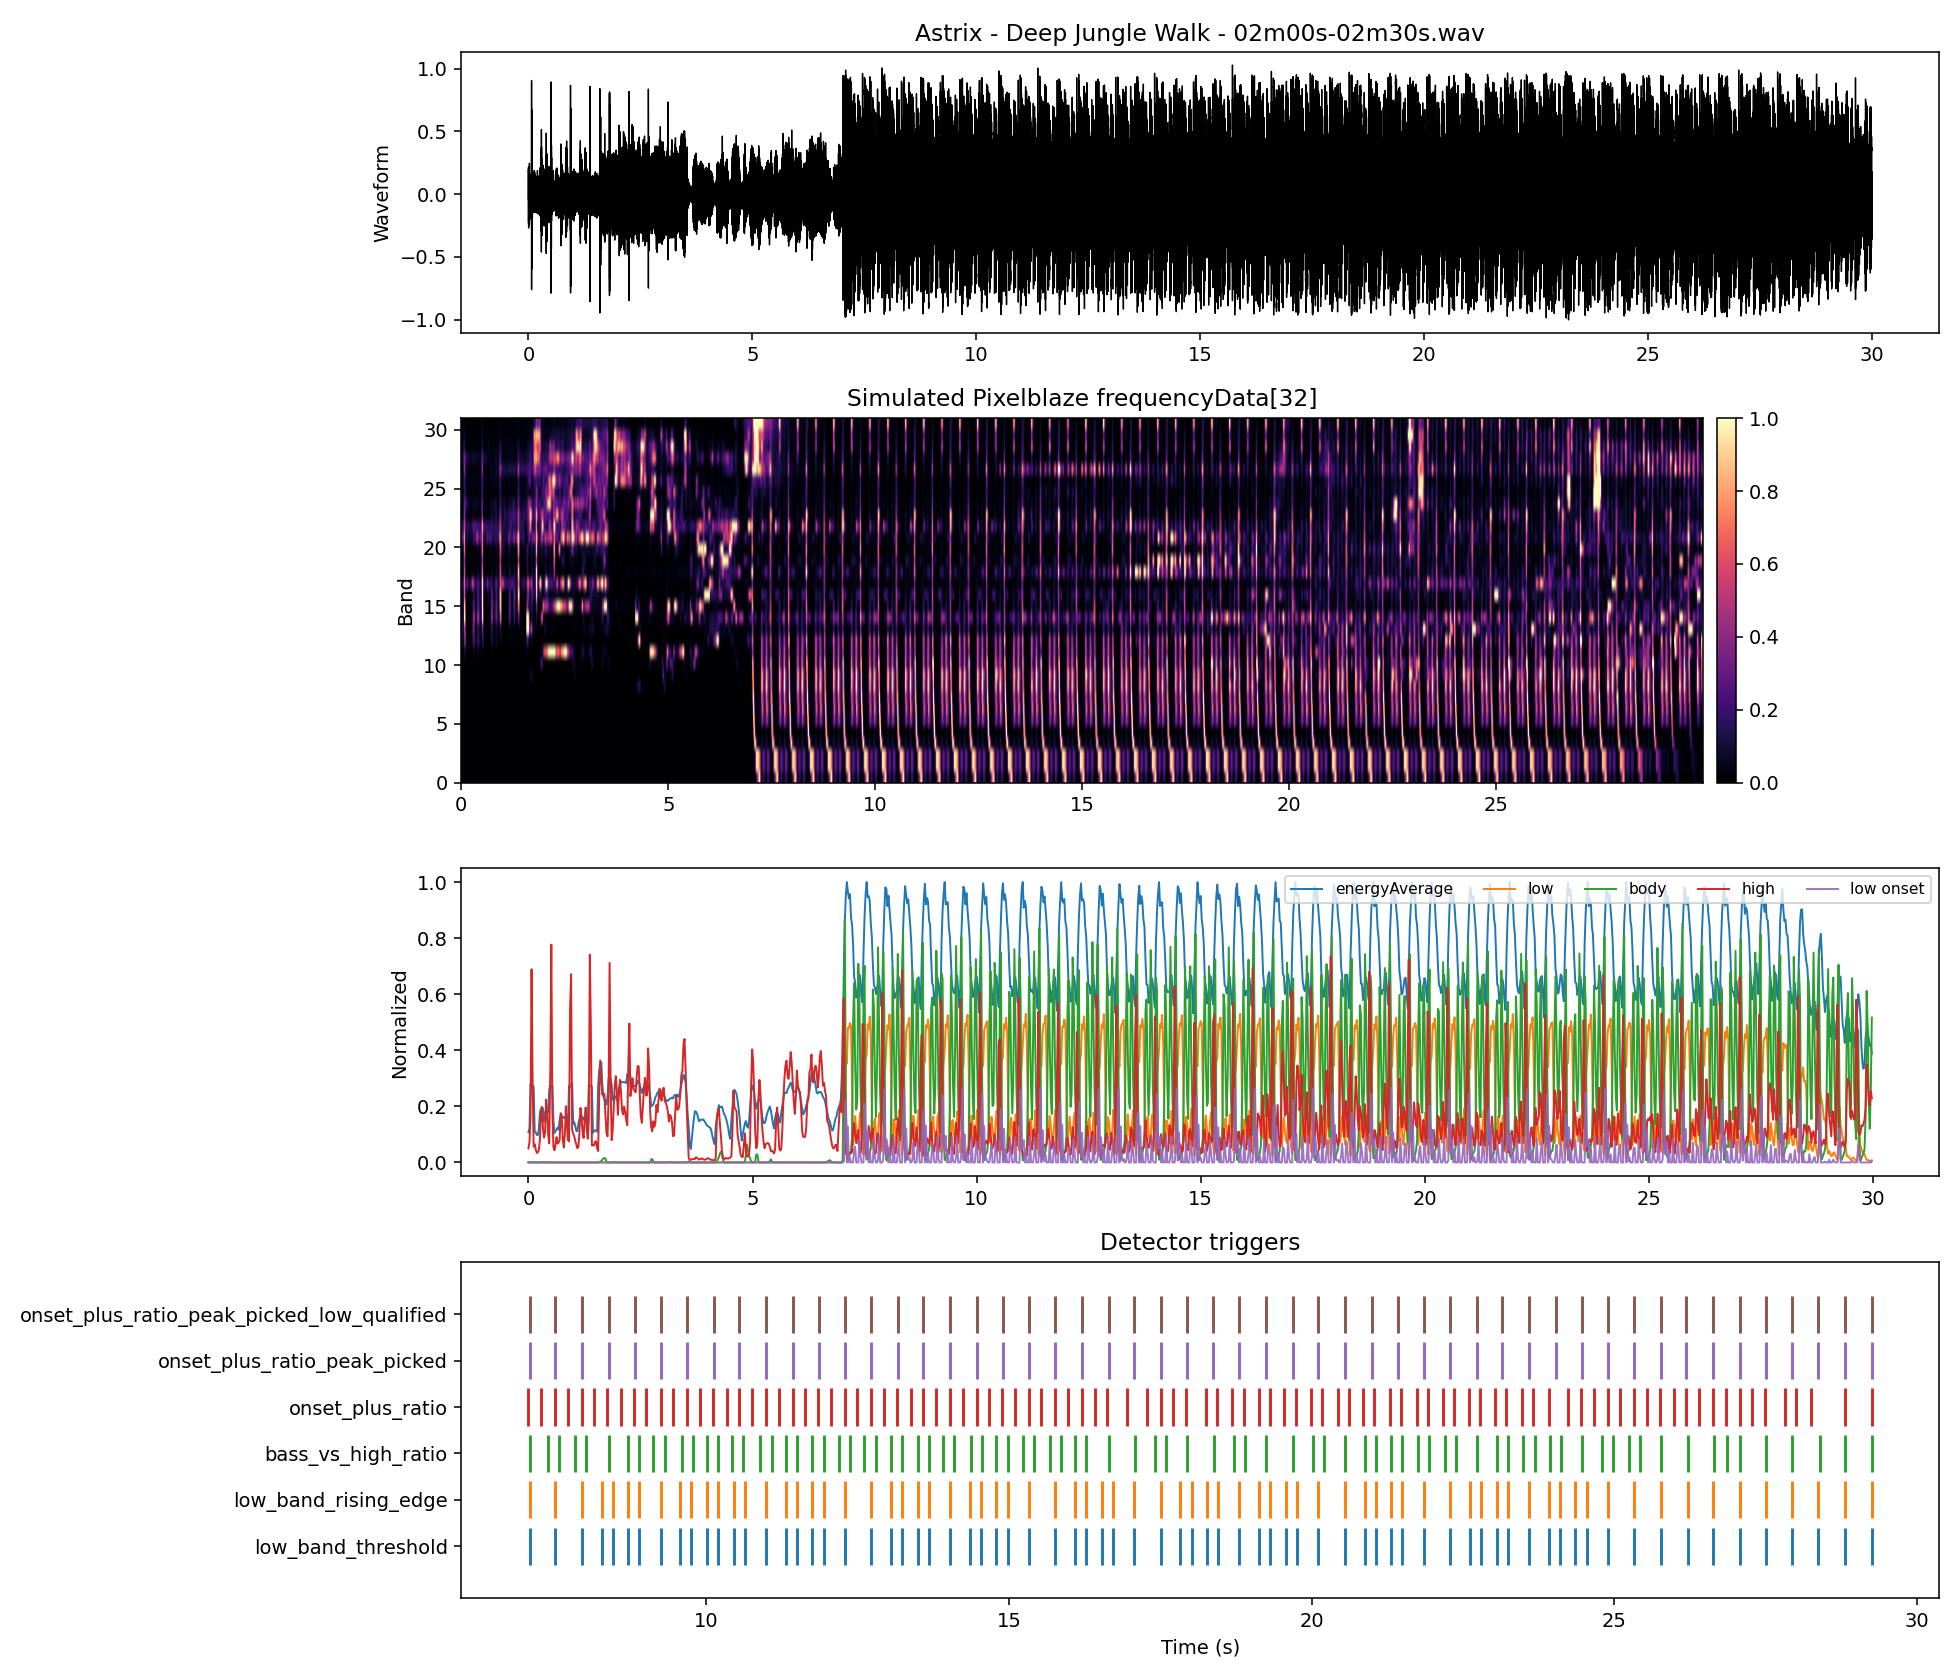

The file beside this chart, header and first rows:
time_s, energyAverage, low_band, body_band, high_band, onset_strength, band_00, band_01, band_02, band_03, band_04, band_05, band_06, band_07, band_08, band_09, band_10, band_11, band_12, band_13, band_14, band_15, band_16, band_17
0.000000, 0.1079, 0.000000, 0.000646, 0.04974, 0.000000, 0.000000, 0.000000, 0.000000, 0.000000, 0.000001, 0.000006, 0.000018, 0.000104, 0.000338, 0.002767, 0.008579, 0.02434, 0.09563, 0.125, 0.09688, 0.06698, 0.06923, 0.05254
0.02322, 0.1214, 0.000000, 0.001058, 0.07276, 0.000000, 0.000000, 0.000000, 0.000000, 0.000000, 0.000000, 0.000009, 0.000020, 0.000287, 0.000431, 0.004545, 0.008065, 0.02584, 0.08607, 0.1327, 0.05952, 0.04707, 0.06676, 0.123
0.04644, 0.2795, 0.000000, 0.000514, 0.1646, 0.000000, 0.000000, 0.000000, 0.000000, 0.000000, 0.000000, 0.000004, 0.000011, 0.000164, 0.000282, 0.002107, 0.003217, 0.009808, 0.02986, 0.08599, 0.0991, 0.116, 0.1153, 0.2276
0.06966, 0.2714, 0.000000, 0.000713, 0.6892, 0.000000, 0.000000, 0.000000, 0.000000, 0.000000, 0.000000, 0.000001, 0.000009, 0.000062, 0.000709, 0.002784, 0.0178, 0.08, 0.3717, 0.5241, 1, 0.9242, 0.6293, 0.6977
0.09288, 0.2709, 0.000001, 0.002017, 0.2979, 0.000000, 0.000000, 0.000000, 0.000000, 0.000000, 0.000002, 0.000012, 0.000045, 0.000465, 0.002126, 0.007434, 0.03359, 0.09755, 0.3719, 0.365, 0.6557, 0.4994, 0.268, 0.2933
0.1161, 0.2713, 0.000002, 0.000428, 0.0562, 0.000002, 0.000000, 0.000000, 0.000000, 0.000002, 0.000010, 0.000022, 0.000052, 0.000177, 0.000588, 0.001299, 0.003577, 0.005432, 0.0117, 0.01247, 0.02001, 0.003238, 0.02458, 0.1893
0.1393, 0.1108, 0.000001, 0.000016, 0.06473, 0.000000, 0.000000, 0.000000, 0.000000, 0.000003, 0.000004, 0.000004, 0.000002, 0.000001, 0.000012, 0.000060, 0.000112, 0.000391, 0.000517, 0.003046, 0.005103, 0.001859, 0.01112, 0.2945
0.1625, 0.1075, 0.000000, 0.000018, 0.04704, 0.000000, 0.000000, 0.000000, 0.000000, 0.000001, 0.000000, 0.000000, 0.000000, 0.000004, 0.000020, 0.000067, 0.000123, 0.000411, 0.001594, 0.003139, 0.004685, 0.01199, 0.01139, 0.171
0.1858, 0.09824, 0.000000, 0.000043, 0.03394, 0.000000, 0.000000, 0.000000, 0.000000, 0.000000, 0.000000, 0.000000, 0.000001, 0.000025, 0.000023, 0.000165, 0.000436, 0.001657, 0.006531, 0.009350, 0.01737, 0.02314, 0.009654, 0.06898
0.209, 0.09795, 0.000000, 0.000090, 0.03606, 0.000000, 0.000000, 0.000000, 0.000000, 0.000000, 0.000000, 0.000000, 0.000001, 0.000038, 0.000024, 0.000386, 0.000519, 0.002954, 0.008939, 0.02203, 0.01505, 0.01236, 0.01333, 0.1249
0.2322, 0.1185, 0.000000, 0.000120, 0.04446, 0.000000, 0.000000, 0.000000, 0.000000, 0.000000, 0.000000, 0.000001, 0.000002, 0.000032, 0.000032, 0.000535, 0.000562, 0.003293, 0.0102, 0.02198, 0.009838, 0.008430, 0.01117, 0.1949
0.2554, 0.176, 0.000000, 0.000133, 0.07882, 0.000000, 0.000000, 0.000000, 0.000000, 0.000000, 0.000000, 0.000001, 0.000003, 0.000028, 0.000056, 0.000575, 0.001012, 0.003227, 0.01581, 0.02895, 0.01794, 0.0153, 0.0136, 0.4657
0.2786, 0.191, 0.000000, 0.000569, 0.1737, 0.000000, 0.000000, 0.000000, 0.000000, 0.000000, 0.000001, 0.000004, 0.000005, 0.000110, 0.000501, 0.002224, 0.009245, 0.03646, 0.1611, 0.3164, 0.3061, 0.1973, 0.09775, 0.6118
0.3019, 0.1981, 0.000000, 0.001580, 0.1972, 0.000000, 0.000000, 0.000000, 0.000000, 0.000000, 0.000000, 0.000008, 0.000020, 0.000411, 0.001023, 0.006438, 0.01679, 0.06528, 0.2744, 0.3859, 0.5234, 0.3083, 0.1528, 0.2815
0.3251, 0.1916, 0.000000, 0.001096, 0.1197, 0.000000, 0.000000, 0.000000, 0.000000, 0.000000, 0.000000, 0.000007, 0.000014, 0.000304, 0.000410, 0.004744, 0.007629, 0.03227, 0.1341, 0.09096, 0.2666, 0.1448, 0.06343, 0.1845
0.3483, 0.1463, 0.000000, 0.000532, 0.08889, 0.000000, 0.000000, 0.000000, 0.000000, 0.000000, 0.000000, 0.000004, 0.000007, 0.000142, 0.000179, 0.002327, 0.003759, 0.01478, 0.05102, 0.02766, 0.1064, 0.04986, 0.03375, 0.2147
0.3715, 0.1793, 0.000000, 0.000208, 0.1073, 0.000000, 0.000000, 0.000000, 0.000000, 0.000000, 0.000000, 0.000001, 0.000004, 0.000077, 0.000123, 0.000837, 0.001645, 0.009265, 0.03455, 0.02633, 0.08928, 0.0523, 0.08159, 0.1078
0.3947, 0.1837, 0.000000, 0.000719, 0.2239, 0.000000, 0.000000, 0.000000, 0.000000, 0.000000, 0.000001, 0.000003, 0.000013, 0.000141, 0.000534, 0.002906, 0.01004, 0.03844, 0.1948, 0.1517, 0.5045, 0.2815, 0.2504, 0.2564
0.418, 0.1823, 0.000000, 0.001181, 0.179, 0.000000, 0.000000, 0.000000, 0.000000, 0.000000, 0.000001, 0.000006, 0.000017, 0.000276, 0.000638, 0.004966, 0.009570, 0.0397, 0.1957, 0.1512, 0.4465, 0.2555, 0.2058, 0.296
0.4412, 0.1781, 0.000000, 0.000654, 0.09784, 0.000000, 0.000000, 0.000000, 0.000000, 0.000000, 0.000000, 0.000003, 0.000007, 0.000197, 0.000251, 0.002809, 0.003878, 0.01774, 0.07872, 0.07397, 0.1637, 0.1163, 0.0977, 0.09661
0.4644, 0.2602, 0.000000, 0.000319, 0.06818, 0.000000, 0.000000, 0.000000, 0.000000, 0.000000, 0.000000, 0.000001, 0.000002, 0.000094, 0.000110, 0.001390, 0.001822, 0.007191, 0.03253, 0.04134, 0.05392, 0.04349, 0.04671, 0.03835
0.4876, 0.2747, 0.000000, 0.000113, 0.3271, 0.000000, 0.000000, 0.000000, 0.000000, 0.000000, 0.000001, 0.000001, 0.000003, 0.000016, 0.000083, 0.000462, 0.000981, 0.003886, 0.02611, 0.09771, 0.2216, 0.3287, 0.3557, 0.4313
0.5108, 0.2737, 0.000001, 0.000315, 0.7768, 0.000001, 0.000000, 0.000001, 0.000001, 0.000001, 0.000003, 0.000006, 0.000013, 0.000045, 0.000312, 0.001199, 0.008181, 0.03215, 0.1961, 0.3599, 1, 1, 0.9967, 1
0.5341, 0.2736, 0.000001, 0.000433, 0.1829, 0.000000, 0.000000, 0.000000, 0.000000, 0.000000, 0.000003, 0.000010, 0.000015, 0.000146, 0.000460, 0.001533, 0.007002, 0.01848, 0.09333, 0.1206, 0.3185, 0.271, 0.2031, 0.2865
0.5573, 0.149, 0.000001, 0.000035, 0.05563, 0.000000, 0.000000, 0.000000, 0.000000, 0.000001, 0.000002, 0.000006, 0.000012, 0.000023, 0.000041, 0.000094, 0.000175, 0.000233, 0.000380, 0.001540, 0.000772, 0.003859, 0.03191, 0.1208
0.5805, 0.1058, 0.000000, 0.000009, 0.0435, 0.000000, 0.000000, 0.000000, 0.000000, 0.000001, 0.000000, 0.000001, 0.000002, 0.000004, 0.000007, 0.000031, 0.000029, 0.000074, 0.000164, 0.001210, 0.001097, 0.003844, 0.02402, 0.1003
0.6037, 0.113, 0.000000, 0.000011, 0.06222, 0.000000, 0.000000, 0.000001, 0.000001, 0.000000, 0.000001, 0.000001, 0.000002, 0.000007, 0.000007, 0.000038, 0.000095, 0.000304, 0.001694, 0.000890, 0.006468, 0.01097, 0.03034, 0.1908
0.6269, 0.1153, 0.000000, 0.000033, 0.09034, 0.000000, 0.000000, 0.000000, 0.000000, 0.000000, 0.000000, 0.000000, 0.000001, 0.000024, 0.000010, 0.000130, 0.000172, 0.000835, 0.004085, 0.002380, 0.01228, 0.01261, 0.04884, 0.3285
0.6502, 0.1245, 0.000000, 0.000042, 0.06756, 0.000000, 0.000000, 0.000000, 0.000000, 0.000000, 0.000000, 0.000000, 0.000001, 0.000024, 0.000022, 0.000161, 0.000126, 0.000887, 0.004083, 0.004689, 0.009967, 0.009826, 0.06038, 0.2133
0.6734, 0.1178, 0.000000, 0.000053, 0.0706, 0.000000, 0.000000, 0.000000, 0.000000, 0.000000, 0.000000, 0.000000, 0.000001, 0.000013, 0.000013, 0.000237, 0.000256, 0.000929, 0.003980, 0.01345, 0.01317, 0.007903, 0.05907, 0.1473
0.6966, 0.1527, 0.000000, 0.000045, 0.08127, 0.000000, 0.000000, 0.000000, 0.000000, 0.000001, 0.000000, 0.000000, 0.000001, 0.000006, 0.000016, 0.000202, 0.000508, 0.002035, 0.01268, 0.03566, 0.0447, 0.04027, 0.06742, 0.1673
0.7198, 0.1686, 0.000000, 0.000270, 0.1759, 0.000000, 0.000000, 0.000000, 0.000000, 0.000000, 0.000000, 0.000000, 0.000001, 0.000062, 0.000192, 0.001095, 0.003740, 0.01454, 0.09414, 0.137, 0.3736, 0.3092, 0.2463, 0.2382
0.743, 0.1634, 0.000000, 0.000472, 0.1661, 0.000000, 0.000000, 0.000000, 0.000000, 0.000000, 0.000000, 0.000002, 0.000003, 0.000143, 0.000342, 0.001869, 0.003669, 0.01604, 0.09891, 0.1179, 0.3814, 0.3309, 0.2559, 0.1199
0.7663, 0.1633, 0.000000, 0.000252, 0.08119, 0.000000, 0.000000, 0.000000, 0.000000, 0.000000, 0.000000, 0.000004, 0.000009, 0.000093, 0.000113, 0.001038, 0.001525, 0.007311, 0.03567, 0.04026, 0.1413, 0.1562, 0.08817, 0.04604
0.7895, 0.1581, 0.000000, 0.000109, 0.0535, 0.000000, 0.000000, 0.000000, 0.000000, 0.000000, 0.000000, 0.000004, 0.000010, 0.000026, 0.000032, 0.000472, 0.001215, 0.002676, 0.01114, 0.01802, 0.04821, 0.04622, 0.0365, 0.09395
0.8127, 0.1602, 0.000000, 0.000082, 0.09893, 0.000000, 0.000000, 0.000000, 0.000000, 0.000000, 0.000001, 0.000004, 0.000004, 0.000017, 0.000070, 0.000313, 0.000991, 0.004009, 0.02525, 0.01978, 0.1063, 0.1091, 0.07967, 0.1769
0.8359, 0.1653, 0.000000, 0.000298, 0.2003, 0.000000, 0.000000, 0.000000, 0.000000, 0.000000, 0.000002, 0.000002, 0.000002, 0.000115, 0.000218, 0.001154, 0.003742, 0.01473, 0.08629, 0.07487, 0.3764, 0.3444, 0.2441, 0.2977
0.8591, 0.1659, 0.000000, 0.000310, 0.1362, 0.000000, 0.000000, 0.000000, 0.000000, 0.000000, 0.000001, 0.000000, 0.000001, 0.000123, 0.000150, 0.001274, 0.002307, 0.01022, 0.05622, 0.06192, 0.2337, 0.245, 0.1764, 0.2471
0.8824, 0.1331, 0.000000, 0.000173, 0.07988, 0.000000, 0.000000, 0.000000, 0.000000, 0.000000, 0.000001, 0.000001, 0.000001, 0.000067, 0.000086, 0.000708, 0.001175, 0.005109, 0.01703, 0.03761, 0.08082, 0.1026, 0.08349, 0.08752
0.9056, 0.273, 0.000000, 0.000095, 0.0751, 0.000000, 0.000000, 0.000000, 0.000000, 0.000000, 0.000002, 0.000002, 0.000002, 0.000025, 0.000016, 0.000432, 0.000627, 0.001400, 0.005457, 0.02074, 0.02894, 0.03799, 0.05427, 0.04464
0.9288, 0.27, 0.000001, 0.000048, 0.5461, 0.000000, 0.000000, 0.000000, 0.000000, 0.000000, 0.000001, 0.000005, 0.000003, 0.000028, 0.000048, 0.000157, 0.000634, 0.003157, 0.02274, 0.07451, 0.3769, 0.6758, 0.7322, 0.5089
0.952, 0.276, 0.000000, 0.000144, 0.6712, 0.000000, 0.000000, 0.000000, 0.000000, 0.000001, 0.000000, 0.000002, 0.000006, 0.000049, 0.000211, 0.000454, 0.003359, 0.01151, 0.07201, 0.1572, 0.7958, 1, 1, 0.7052
0.9752, 0.2842, 0.000000, 0.000088, 0.1171, 0.000000, 0.000000, 0.000000, 0.000000, 0.000001, 0.000001, 0.000001, 0.000005, 0.000049, 0.000144, 0.000243, 0.001321, 0.002971, 0.01474, 0.0226, 0.09623, 0.09553, 0.07739, 0.3374
0.9985, 0.1383, 0.000000, 0.000008, 0.1037, 0.000000, 0.000000, 0.000000, 0.000000, 0.000000, 0.000001, 0.000001, 0.000006, 0.000007, 0.000011, 0.000015, 0.000092, 0.000087, 0.000220, 0.000272, 0.001766, 0.002016, 0.01811, 0.6037
1.022, 0.1436, 0.000000, 0.000011, 0.09345, 0.000000, 0.000001, 0.000000, 0.000000, 0.000000, 0.000001, 0.000005, 0.000005, 0.000012, 0.000014, 0.000018, 0.000074, 0.000023, 0.000261, 0.000245, 0.002852, 0.004751, 0.02552, 0.413
1.045, 0.1301, 0.000001, 0.000013, 0.07689, 0.000000, 0.000000, 0.000000, 0.000000, 0.000000, 0.000001, 0.000003, 0.000003, 0.000021, 0.000012, 0.000026, 0.000014, 0.000089, 0.001134, 0.001400, 0.008367, 0.005185, 0.01455, 0.2347
1.068, 0.1124, 0.000000, 0.000017, 0.06446, 0.000000, 0.000000, 0.000000, 0.000000, 0.000000, 0.000001, 0.000000, 0.000002, 0.000035, 0.000018, 0.000029, 0.000067, 0.000137, 0.001822, 0.001798, 0.008885, 0.007553, 0.009786, 0.202
1.091, 0.1115, 0.000000, 0.000011, 0.0508, 0.000000, 0.000000, 0.000000, 0.000000, 0.000000, 0.000001, 0.000000, 0.000004, 0.000019, 0.000006, 0.000025, 0.000060, 0.000205, 0.001347, 0.002764, 0.009154, 0.008817, 0.009197, 0.1325
1.115, 0.1372, 0.000000, 0.000025, 0.05617, 0.000000, 0.000001, 0.000000, 0.000000, 0.000001, 0.000000, 0.000001, 0.000004, 0.000014, 0.000009, 0.000097, 0.000131, 0.000494, 0.001753, 0.003901, 0.006625, 0.01015, 0.01316, 0.2035
1.138, 0.1558, 0.000001, 0.000057, 0.1052, 0.000000, 0.000000, 0.000000, 0.000000, 0.000002, 0.000001, 0.000002, 0.000004, 0.000026, 0.000022, 0.000231, 0.000521, 0.001336, 0.009508, 0.01295, 0.06749, 0.07355, 0.06652, 0.1621
1.161, 0.166, 0.000000, 0.000137, 0.1945, 0.000000, 0.000000, 0.000000, 0.000000, 0.000001, 0.000000, 0.000002, 0.000007, 0.000008, 0.000044, 0.000622, 0.001691, 0.005231, 0.03804, 0.0501, 0.2711, 0.2959, 0.2481, 0.1552
1.184, 0.1672, 0.000001, 0.000145, 0.1618, 0.000000, 0.000000, 0.000000, 0.000000, 0.000000, 0.000002, 0.000004, 0.000019, 0.000025, 0.000047, 0.000628, 0.000906, 0.003996, 0.02848, 0.03353, 0.162, 0.2056, 0.1812, 0.2286
1.207, 0.1502, 0.000001, 0.000065, 0.1102, 0.000001, 0.000001, 0.000001, 0.000001, 0.000001, 0.000002, 0.000001, 0.000007, 0.000036, 0.000015, 0.000266, 0.000713, 0.002665, 0.009770, 0.01277, 0.05743, 0.06974, 0.0664, 0.2568
1.231, 0.1585, 0.000001, 0.000058, 0.08739, 0.000000, 0.000001, 0.000000, 0.000000, 0.000002, 0.000001, 0.000001, 0.000002, 0.000029, 0.000008, 0.000251, 0.000360, 0.000821, 0.003300, 0.005271, 0.02016, 0.02241, 0.03031, 0.2514
1.254, 0.1635, 0.000001, 0.000038, 0.1509, 0.000000, 0.000001, 0.000001, 0.000001, 0.000001, 0.000002, 0.000003, 0.000004, 0.000023, 0.000018, 0.000144, 0.000619, 0.002177, 0.01451, 0.01288, 0.1092, 0.1583, 0.1634, 0.2246
1.277, 0.164, 0.000001, 0.000071, 0.1959, 0.000000, 0.000000, 0.000000, 0.000000, 0.000001, 0.000001, 0.000002, 0.000018, 0.000029, 0.000060, 0.000248, 0.001138, 0.004164, 0.03043, 0.03119, 0.2051, 0.2763, 0.3438, 0.1627
1.3, 0.1597, 0.000001, 0.000085, 0.1225, 0.000000, 0.000000, 0.000000, 0.000000, 0.000000, 0.000002, 0.000007, 0.000011, 0.000011, 0.000021, 0.000378, 0.000498, 0.002964, 0.01659, 0.01738, 0.08545, 0.1266, 0.1823, 0.1402
1.324, 0.1349, 0.000000, 0.000050, 0.08514, 0.000000, 0.000001, 0.000000, 0.000000, 0.000000, 0.000000, 0.000004, 0.000005, 0.000020, 0.000007, 0.000216, 0.000587, 0.001616, 0.005747, 0.005784, 0.0351, 0.05235, 0.04729, 0.07218
1.347, 0.276, 0.000001, 0.000026, 0.1471, 0.000001, 0.000001, 0.000000, 0.000000, 0.000001, 0.000003, 0.000009, 0.000007, 0.000037, 0.000025, 0.000052, 0.000324, 0.000499, 0.001634, 0.005495, 0.02083, 0.05235, 0.08074, 0.09944
1.37, 0.2731, 0.000002, 0.000035, 0.7411, 0.000001, 0.000001, 0.000002, 0.000002, 0.000001, 0.000003, 0.000005, 0.000003, 0.000054, 0.000024, 0.000090, 0.000447, 0.001670, 0.009374, 0.03855, 0.2664, 0.7153, 1, 0.7693
... 1,232 more rows
